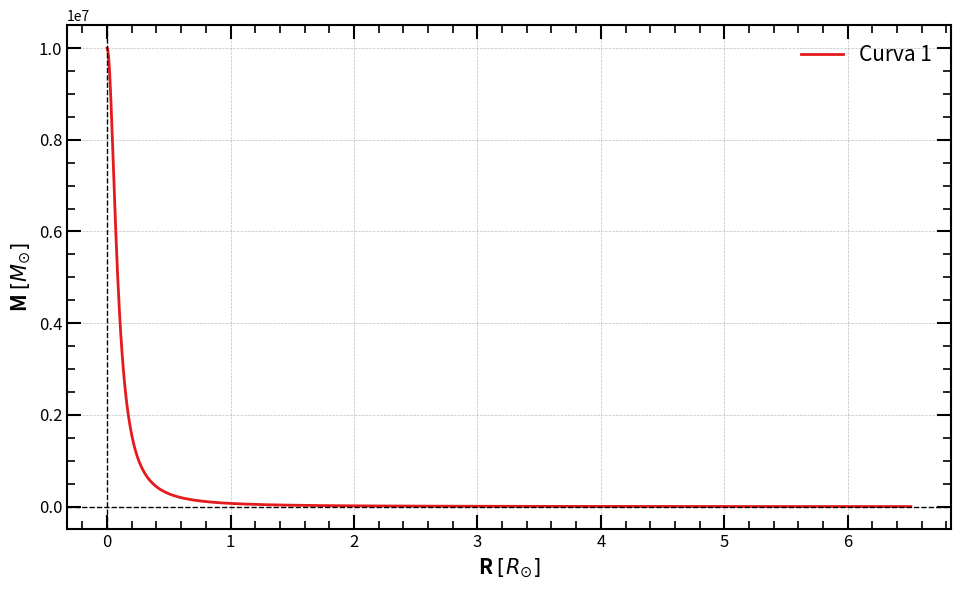

Source code (Python):
# -*- coding: utf-8 -*-
"""
Created on Tue Nov 26 11:20:18 2024

[redacted]
"""

import numpy as np
import matplotlib.pyplot as plt
import seaborn as sns

# Physical parameters (solar mass = 198847e30 kg & 6.957e8 m)
G = 2.12242e-6 # G in units of solar masses / solar radii
#rho = 1e3  # Solar density in solar units is 0.238732. In IS units it would be 1409.82

def eos_example(p):
    """
    Example equation of state: Polytropic EOS.
    
    Parameters:
        p (float): Pressure.

    Returns:
        float: Corresponding density rho(p).
    """
    K = 1  # Polytropic constant
    n = 1.5   # Polytropic index
    #rho = (p / K) ** (1 / (n + 1))
    rho = 1e3 + 1*(p / K) ** (1 /n)
    return rho

def system_of_ODE(r, y, eos):
    """
    Defines the system of differential equations for the TOV equation.
    
    Parameters:
        r (float): Independent variable.
        y (list): Dependent variables [m, p].
        eos (function): Equation of state function rho(p).

    Returns:
        list: Derivatives [dm/dr, dp/dr].
    """
    m, p = y
    rho = eos_example(p)  # Compute density from pressure using the EOS
    dm_dr = 4 * np.pi * r**2 * rho
    nominator = - (rho + p) * (G * m + 4 * np.pi * G * r**3 * p)
    denominator = r * (r - 2 * G * m)
    dp_dr = nominator / denominator
    return [dm_dr, dp_dr]

def runge_kutta_4th_order_with_stop(system, y0, r_range, h, eos):
    # Modify to pass the EOS to the system function
    r_start, r_end = r_range
    r_values = [r_start]
    y_values = [y0]

    r = r_start
    y = np.array(y0)

    while r <= r_end:
        k1 = h * np.array(system(r, y, eos))
        k2 = h * np.array(system(r + h / 2, y + k1 / 2, eos))
        k3 = h * np.array(system(r + h / 2, y + k2 / 2, eos))
        k4 = h * np.array(system(r + h, y + k3, eos))

        y_next = y + (k1 + 2 * k2 + 2 * k3 + k4) / 6

        # Check if the stopping condition is met (p < 0)
        if y_next[1] < 0:  # p corresponds to y[1]
            break

        r += h
        r_values.append(r)
        y_values.append(y_next)
        y = y_next

    return np.array(r_values), np.array(y_values)

def TOV_solver(y0, r_range, h, eos):
    # Modify to pass the EOS to the ODE solver
    r_values, y_values = runge_kutta_4th_order_with_stop(system_of_ODE, y0, r_range, h, eos)
    m_values = y_values[:, 0]
    p_values = y_values[:, 1]
    return r_values, m_values, p_values

def M_R_curve(pc_range, r_range, h, n, eos):
    pc_start, pc_end = pc_range
    R_values = []
    M_values = []
    pc_list = np.logspace(np.log10(pc_start), np.log10(pc_end), n)

    for pc in pc_list:
        r_i, m_i, p_0 = TOV_solver([0, pc], r_range, h, eos)
        R_i = r_i[-1]
        M_i = m_i[-1]
        R_values.append(R_i)
        M_values.append(M_i)
    
    return np.array(R_values), np.array(M_values)

# Using the functions
R, m, M = TOV_solver([0, 1e7], (1e-3,10), 0.005, eos_example)
#R, M = M_R_curve((1e-4,1e7), (1e-3,10), 0.005, 200)

# Create the plot
plt.figure(figsize=(9.71, 6)) # The image follows the golden ratio
colors = sns.color_palette("Set1", 5) # Generate a color palette
plt.plot(R, M, label = r'Curva 1', color = colors[0], linewidth = 2, linestyle = '-', marker = "", markersize=5)

# Set the axis to logarithmic scale
#plt.xscale('log')
#plt.yscale('log')

# Add labels and title
#plt.title(r'Soluciones para diferentes $p_c$. $\rho_0 = 10^3$ $[M_{\odot} / R^3_{\odot}]$', loc='left', fontsize=15, fontweight='bold')
plt.xlabel(r'R $[R_{\odot}]$', fontsize=15, loc='center', fontweight='bold')
plt.ylabel(r'M $[M_{\odot}]$', fontsize=15, loc='center', fontweight='bold')
plt.axhline(0, color='black', linewidth=1.0, linestyle='--')  # x-axis
plt.axvline(0, color='black', linewidth=1.0, linestyle='--')  # y-axis

# Set limits
#plt.xlim(0,7.2)
#plt.ylim(10e-2,2e6)

# Add grid
plt.grid(color='gray', linestyle='--', linewidth=0.5, alpha=0.5)

# Configure ticks for all four sides
plt.tick_params(axis='both', which='major', direction='in', length=10, width=1.5, labelsize=12, top=True, right=True)
plt.tick_params(axis='both', which='minor', direction='in', length=6, width=1.2, labelsize=10, top=True, right=True)
plt.minorticks_on()

# Customize tick spacing for more frequent ticks on x-axis
#plt.gca().set_xticks(np.arange(0, 7.21, 0.5))  # Major x ticks 
#plt.gca().set_yticks(np.arange(0, 1.6e6, 0.2e6))  # Major y ticks 

# Set thicker axes
plt.gca().spines['top'].set_linewidth(1.5)
plt.gca().spines['right'].set_linewidth(1.5)
plt.gca().spines['bottom'].set_linewidth(1.5)
plt.gca().spines['left'].set_linewidth(1.5)

# Add a legend
plt.legend(fontsize=15, frameon=False) #  loc='upper right',

# Save the plot as a PDF
plt.savefig("Fig.pdf", format="pdf", bbox_inches="tight")

# Show the plot
plt.tight_layout()
plt.show()
